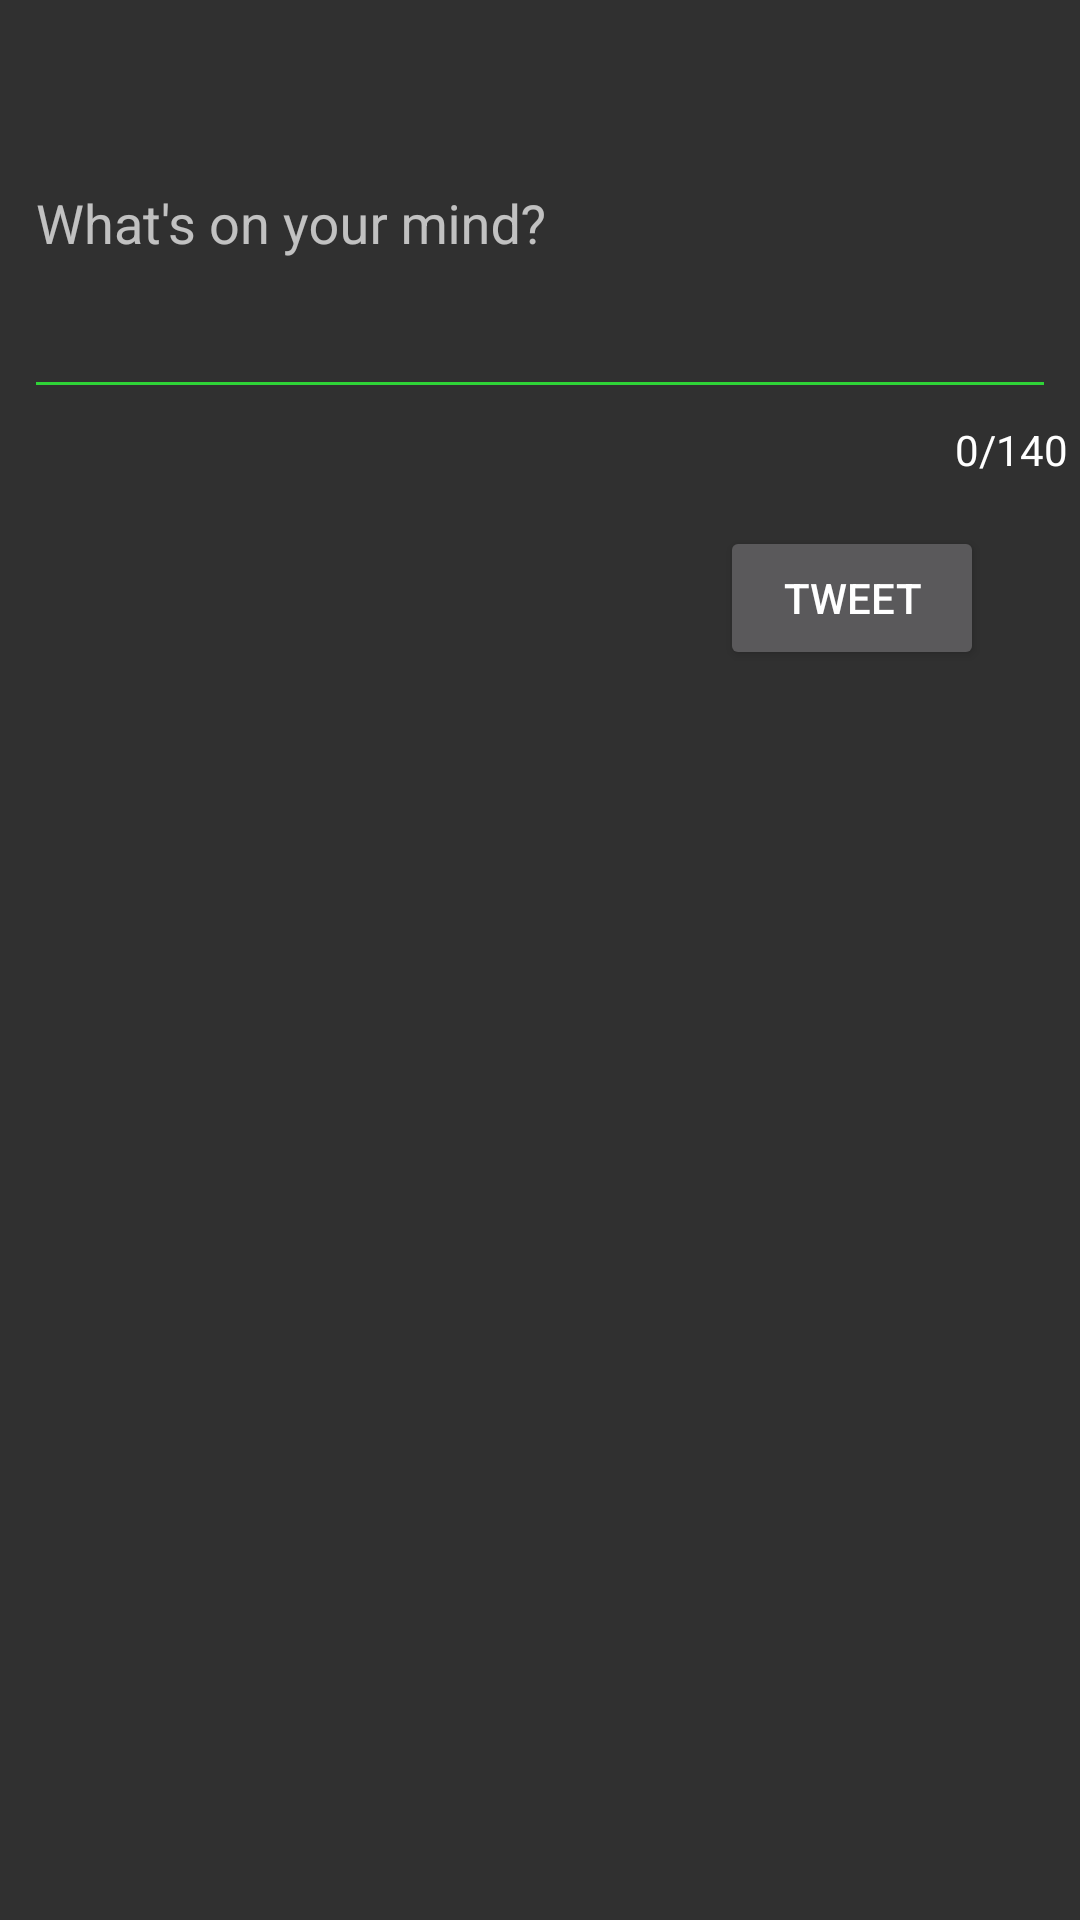

Android layout source for this screen:
<!-- AndroidManifest.xml: application theme AppTheme -->
<!-- res/layout/activity_compose.xml -->
<?xml version="1.0" encoding="utf-8"?>
<android.support.constraint.ConstraintLayout xmlns:android="http://schemas.android.com/apk/res/android"
    xmlns:app="http://schemas.android.com/apk/res-auto"
    xmlns:tools="http://schemas.android.com/tools"
    android:layout_width="match_parent"
    android:layout_height="match_parent"
    tools:context="com.codepath.apps.twitterclone.ui.activities.ComposeActivity">

    <android.support.design.widget.TextInputLayout
        android:id="@+id/textInputLayout"
        android:layout_width="match_parent"
        android:layout_height="wrap_content"
        app:counterEnabled="true"
        app:counterMaxLength="140"
        app:counterOverflowTextAppearance="@style/counterOverride"
        app:counterTextAppearance="@style/counterText"
        app:layout_constraintEnd_toEndOf="parent"
        app:layout_constraintStart_toStartOf="parent"
        app:layout_constraintTop_toTopOf="parent">

        <EditText
            android:id="@+id/etCompose"
            android:layout_width="match_parent"
            android:layout_height="wrap_content"
            android:layout_marginStart="8dp"
            android:layout_marginTop="8dp"
            android:layout_marginEnd="8dp"
            android:ems="10"
            android:hint="What's on your mind?"
            android:maxLength="140"
            android:inputType="textMultiLine"
            android:minLines="5" />
    </android.support.design.widget.TextInputLayout>

    <Button
        android:id="@+id/btnTweet"
        android:layout_width="wrap_content"
        android:layout_height="wrap_content"
        android:layout_marginTop="16dp"
        android:layout_marginEnd="32dp"
        android:text="Tweet"
        app:layout_constraintEnd_toEndOf="parent"
        app:layout_constraintTop_toBottomOf="@+id/textInputLayout" />
</android.support.constraint.ConstraintLayout>
<!-- resources referenced by this layout -->
<resources>
  <style name="counterOverride">
          <item name="android:textColor">@android:color/holo_red_light</item>
      </style>
  <style name="counterText">
          <item name="android:textColor">@android:color/white</item>
      </style>
  <style name="AppTheme" parent="AppBaseTheme">
          
      </style>
  <style name="AppBaseTheme" parent="Theme.AppCompat">
          
  
          <item name="colorControlNormal">#2FD337</item>
          <item name="colorControlActivated">#2238FF</item>
          <item name="colorControlHighlight">#AB36F4</item>
      </style>
</resources>
